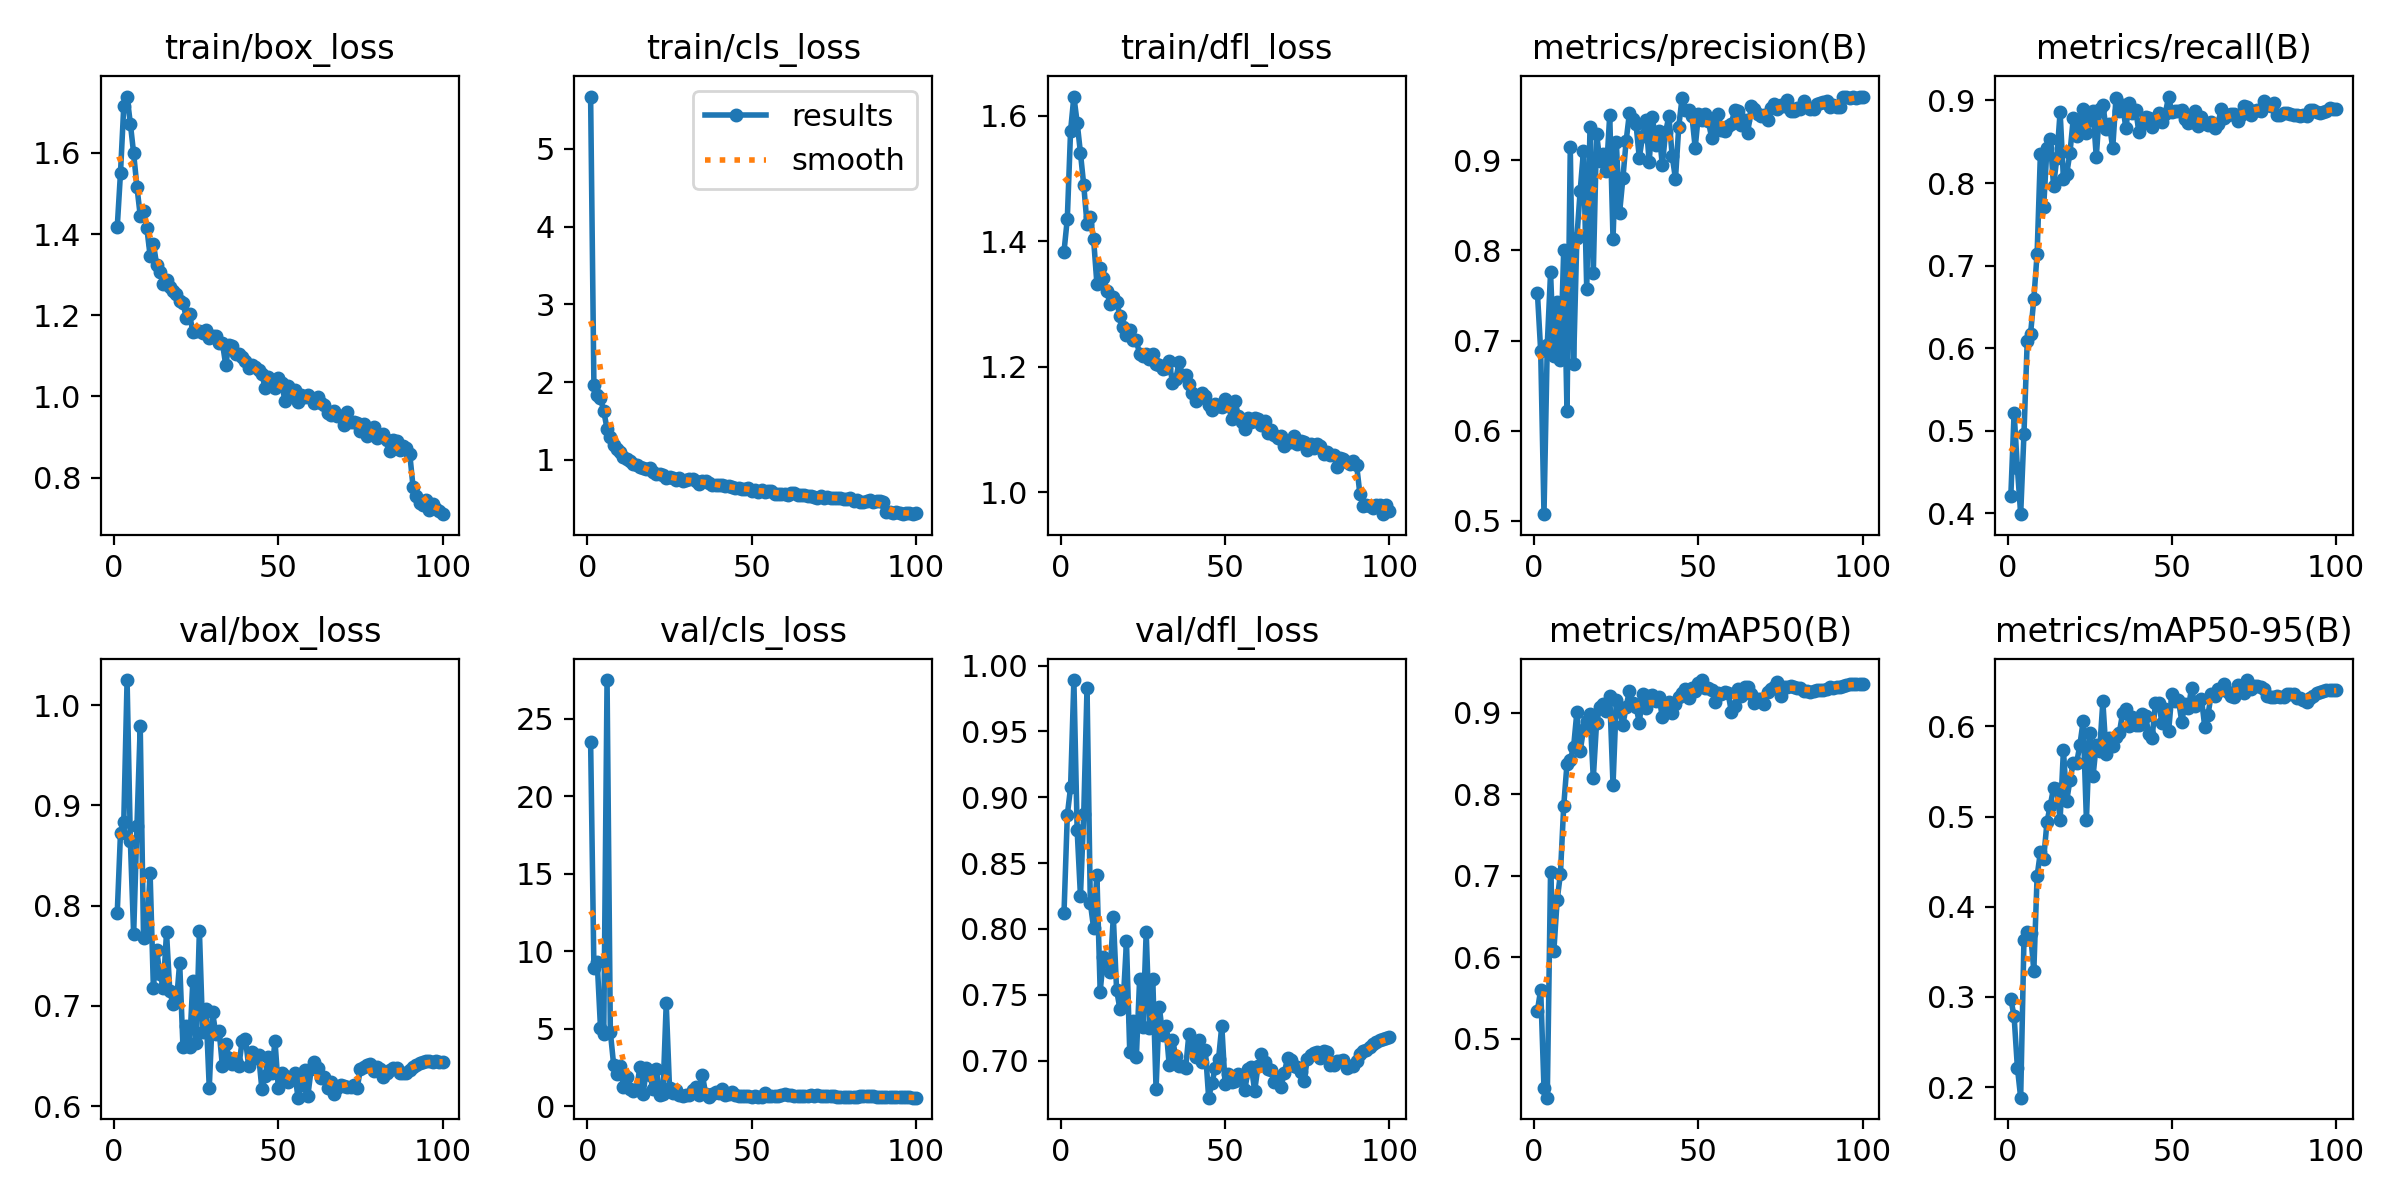

The data file committed next to this chart (first rows):
epoch, time, train/box_loss, train/cls_loss, train/dfl_loss, metrics/precision(B), metrics/recall(B), metrics/mAP50(B), metrics/mAP50-95(B), val/box_loss, val/cls_loss, val/dfl_loss, lr/pg0, lr/pg1, lr/pg2, lr/pg3, lr/pg4, lr/pg5, lr/pg6, lr/pg7
1, 88.46, 1.416, 5.673, 1.384, 0.7528, 0.4207, 0.5347, 0.2977, 0.7922, 23.54, 0.8124, 0.009982, 0.003327, 0.009982, 0.003327, 0.009982, 0.003327, 0.009982, 0.003327
2, 172.3, 1.551, 1.968, 1.436, 0.6882, 0.522, 0.5606, 0.2784, 0.8726, 8.956, 0.8863, 0.01978, 0.006595, 0.01978, 0.006595, 0.01978, 0.006595, 0.01978, 0.006595
3, 253.5, 1.716, 1.838, 1.576, 0.5074, 0.455, 0.4393, 0.2216, 0.8839, 9.342, 0.9076, 0.02939, 0.009796, 0.02939, 0.009796, 0.02939, 0.009796, 0.02939, 0.009796
4, 334, 1.739, 1.794, 1.631, 0.6955, 0.3991, 0.428, 0.1882, 1.025, 5.086, 0.989, 0.02911, 0.009703, 0.02911, 0.009703, 0.02911, 0.009703, 0.02911, 0.009703
5, 414.6, 1.672, 1.625, 1.589, 0.7755, 0.4965, 0.7052, 0.3635, 0.8645, 4.682, 0.8748, 0.02881, 0.009604, 0.02881, 0.009604, 0.02881, 0.009604, 0.02881, 0.009604
6, 495.5, 1.599, 1.399, 1.541, 0.6825, 0.6093, 0.6078, 0.3724, 0.7712, 27.51, 0.8251, 0.02851, 0.009505, 0.02851, 0.009505, 0.02851, 0.009505, 0.02851, 0.009505
7, 576.1, 1.516, 1.299, 1.489, 0.7432, 0.6172, 0.67, 0.3705, 0.8794, 4.805, 0.8873, 0.02822, 0.009406, 0.02822, 0.009406, 0.02822, 0.009406, 0.02822, 0.009406
8, 656.6, 1.446, 1.191, 1.427, 0.6785, 0.6595, 0.7023, 0.3292, 0.9789, 2.703, 0.9831, 0.02792, 0.009307, 0.02792, 0.009307, 0.02792, 0.009307, 0.02792, 0.009307
9, 737.3, 1.456, 1.144, 1.438, 0.8002, 0.7145, 0.7856, 0.4339, 0.7681, 2.065, 0.8198, 0.02762, 0.009208, 0.02762, 0.009208, 0.02762, 0.009208, 0.02762, 0.009208
10, 818.6, 1.416, 1.106, 1.403, 0.6213, 0.8355, 0.8374, 0.4609, 0.7692, 2.603, 0.8007, 0.02733, 0.009109, 0.02733, 0.009109, 0.02733, 0.009109, 0.02733, 0.009109
11, 898.8, 1.347, 1.042, 1.333, 0.9143, 0.7714, 0.8425, 0.4534, 0.8326, 1.287, 0.8413, 0.02703, 0.00901, 0.02703, 0.00901, 0.02703, 0.00901, 0.02703, 0.00901
12, 978.6, 1.376, 1.007, 1.357, 0.6742, 0.8428, 0.8576, 0.494, 0.7183, 1.89, 0.7525, 0.02673, 0.008911, 0.02673, 0.008911, 0.02673, 0.008911, 0.02673, 0.008911
13, 1059, 1.325, 0.9812, 1.341, 0.8141, 0.8539, 0.9005, 0.5122, 0.7555, 1.13, 0.7783, 0.02644, 0.008812, 0.02644, 0.008812, 0.02644, 0.008812, 0.02644, 0.008812
14, 1138, 1.307, 0.9408, 1.32, 0.8658, 0.7964, 0.8527, 0.5318, 0.732, 0.9658, 0.7754, 0.02614, 0.008713, 0.02614, 0.008713, 0.02614, 0.008713, 0.02614, 0.008713
15, 1218, 1.278, 0.929, 1.3, 0.9099, 0.8307, 0.8789, 0.5309, 0.7179, 1.101, 0.7674, 0.02584, 0.008614, 0.02584, 0.008614, 0.02584, 0.008614, 0.02584, 0.008614
16, 1299, 1.287, 0.9074, 1.311, 0.7576, 0.8863, 0.8899, 0.4965, 0.7732, 2.568, 0.809, 0.02555, 0.008515, 0.02555, 0.008515, 0.02555, 0.008515, 0.02555, 0.008515
17, 1379, 1.271, 0.8903, 1.304, 0.9373, 0.8053, 0.8981, 0.5736, 0.7145, 0.8303, 0.7535, 0.02525, 0.008416, 0.02525, 0.008416, 0.02525, 0.008416, 0.02525, 0.008416
18, 1460, 1.26, 0.8788, 1.281, 0.7749, 0.811, 0.8197, 0.5174, 0.7016, 2.474, 0.7394, 0.02495, 0.008317, 0.02495, 0.008317, 0.02495, 0.008317, 0.02495, 0.008317
19, 1541, 1.253, 0.8936, 1.263, 0.9296, 0.8369, 0.8878, 0.5407, 0.7034, 2.051, 0.7445, 0.02465, 0.008218, 0.02465, 0.008218, 0.02465, 0.008218, 0.02465, 0.008218
20, 1621, 1.234, 0.849, 1.251, 0.8989, 0.8782, 0.9064, 0.5593, 0.743, 1.118, 0.7905, 0.02436, 0.008119, 0.02436, 0.008119, 0.02436, 0.008119, 0.02436, 0.008119
21, 1702, 1.231, 0.8238, 1.258, 0.9068, 0.8571, 0.91, 0.5591, 0.6595, 2.402, 0.7064, 0.02406, 0.00802, 0.02406, 0.00802, 0.02406, 0.00802, 0.02406, 0.00802
22, 1781, 1.194, 0.8181, 1.243, 0.8876, 0.8678, 0.902, 0.5793, 0.6798, 0.7531, 0.7298, 0.02376, 0.007921, 0.02376, 0.007921, 0.02376, 0.007921, 0.02376, 0.007921
23, 1860, 1.203, 0.8036, 1.242, 0.9502, 0.8902, 0.9204, 0.6057, 0.6592, 0.7774, 0.7024, 0.02347, 0.007822, 0.02347, 0.007822, 0.02347, 0.007822, 0.02347, 0.007822
24, 1941, 1.159, 0.7717, 1.22, 0.8127, 0.86, 0.811, 0.4961, 0.7245, 6.646, 0.7617, 0.02317, 0.007723, 0.02317, 0.007723, 0.02317, 0.007723, 0.02317, 0.007723
25, 2023, 1.161, 0.7802, 1.216, 0.9206, 0.876, 0.9154, 0.5933, 0.6633, 1.214, 0.7254, 0.02287, 0.007624, 0.02287, 0.007624, 0.02287, 0.007624, 0.02287, 0.007624
26, 2102, 1.161, 0.7639, 1.221, 0.8419, 0.8877, 0.9022, 0.5445, 0.775, 0.8609, 0.7977, 0.02258, 0.007525, 0.02258, 0.007525, 0.02258, 0.007525, 0.02258, 0.007525
27, 2182, 1.157, 0.7449, 1.213, 0.88, 0.8316, 0.8852, 0.5798, 0.6741, 1.071, 0.7245, 0.02228, 0.007426, 0.02228, 0.007426, 0.02228, 0.007426, 0.02228, 0.007426
28, 2261, 1.165, 0.7637, 1.22, 0.9218, 0.8895, 0.9072, 0.5724, 0.6965, 0.753, 0.7621, 0.02198, 0.007327, 0.02198, 0.007327, 0.02198, 0.007327, 0.02198, 0.007327
29, 2340, 1.145, 0.7324, 1.205, 0.9527, 0.8944, 0.9271, 0.6277, 0.6183, 0.6555, 0.6784, 0.02168, 0.007228, 0.02168, 0.007228, 0.02168, 0.007228, 0.02168, 0.007228
30, 2419, 1.148, 0.7361, 1.203, 0.9455, 0.8659, 0.9123, 0.5697, 0.6936, 0.7372, 0.7405, 0.02139, 0.007129, 0.02139, 0.007129, 0.02139, 0.007129, 0.02139, 0.007129
31, 2499, 1.148, 0.7547, 1.197, 0.9401, 0.871, 0.9075, 0.5871, 0.6724, 0.7215, 0.7196, 0.02109, 0.00703, 0.02109, 0.00703, 0.02109, 0.00703, 0.02109, 0.00703
32, 2578, 1.131, 0.7481, 1.197, 0.9028, 0.842, 0.8875, 0.5786, 0.6752, 1.033, 0.726, 0.02079, 0.006931, 0.02079, 0.006931, 0.02079, 0.006931, 0.02079, 0.006931
33, 2660, 1.132, 0.7227, 1.21, 0.9271, 0.9035, 0.9232, 0.5881, 0.64, 1.236, 0.6966, 0.0205, 0.006832, 0.0205, 0.006832, 0.0205, 0.006832, 0.0205, 0.006832
34, 2740, 1.078, 0.6864, 1.174, 0.9449, 0.8868, 0.9055, 0.5927, 0.6623, 0.7252, 0.7158, 0.0202, 0.006733, 0.0202, 0.006733, 0.0202, 0.006733, 0.0202, 0.006733
35, 2820, 1.127, 0.7322, 1.18, 0.8984, 0.8945, 0.9201, 0.6147, 0.6485, 2.029, 0.7033, 0.0199, 0.006634, 0.0199, 0.006634, 0.0199, 0.006634, 0.0199, 0.006634
36, 2899, 1.125, 0.7311, 1.207, 0.9485, 0.8665, 0.9213, 0.6195, 0.6421, 0.8125, 0.6956, 0.01961, 0.006535, 0.01961, 0.006535, 0.01961, 0.006535, 0.01961, 0.006535
37, 2978, 1.104, 0.7005, 1.186, 0.9165, 0.8967, 0.9148, 0.6006, 0.645, 0.6387, 0.6959, 0.01931, 0.006436, 0.01931, 0.006436, 0.01931, 0.006436, 0.01931, 0.006436
38, 3057, 1.104, 0.6801, 1.187, 0.9326, 0.8845, 0.9196, 0.6109, 0.6399, 0.7871, 0.694, 0.01901, 0.006337, 0.01901, 0.006337, 0.01901, 0.006337, 0.01901, 0.006337
39, 3137, 1.097, 0.677, 1.172, 0.8944, 0.8879, 0.8942, 0.6012, 0.6651, 0.9477, 0.7204, 0.01871, 0.006238, 0.01871, 0.006238, 0.01871, 0.006238, 0.01871, 0.006238
40, 3217, 1.088, 0.6736, 1.158, 0.9315, 0.8613, 0.9058, 0.602, 0.6673, 0.8435, 0.7094, 0.01842, 0.006139, 0.01842, 0.006139, 0.01842, 0.006139, 0.01842, 0.006139
41, 3298, 1.07, 0.6714, 1.146, 0.9488, 0.8719, 0.9131, 0.6141, 0.6396, 1.1, 0.7027, 0.01812, 0.00604, 0.01812, 0.00604, 0.01812, 0.00604, 0.01812, 0.00604
42, 3377, 1.077, 0.6572, 1.151, 0.9048, 0.8803, 0.8998, 0.6111, 0.6544, 0.7639, 0.7155, 0.01782, 0.005941, 0.01782, 0.005941, 0.01782, 0.005941, 0.01782, 0.005941
43, 3457, 1.073, 0.6606, 1.158, 0.8794, 0.8781, 0.9108, 0.5913, 0.6476, 0.8314, 0.6988, 0.01753, 0.005842, 0.01753, 0.005842, 0.01753, 0.005842, 0.01753, 0.005842
44, 3536, 1.065, 0.6458, 1.154, 0.9374, 0.8681, 0.9194, 0.5876, 0.6515, 0.9615, 0.7081, 0.01723, 0.005743, 0.01723, 0.005743, 0.01723, 0.005743, 0.01723, 0.005743
45, 3616, 1.055, 0.6335, 1.14, 0.9691, 0.8761, 0.9235, 0.6263, 0.6174, 0.7239, 0.6718, 0.01693, 0.005644, 0.01693, 0.005644, 0.01693, 0.005644, 0.01693, 0.005644
46, 3695, 1.021, 0.6356, 1.131, 0.9556, 0.8848, 0.9292, 0.6258, 0.6299, 0.6524, 0.6828, 0.01664, 0.005545, 0.01664, 0.005545, 0.01664, 0.005545, 0.01664, 0.005545
47, 3775, 1.048, 0.6264, 1.141, 0.9554, 0.8743, 0.9175, 0.6037, 0.6494, 0.6771, 0.6945, 0.01634, 0.005446, 0.01634, 0.005446, 0.01634, 0.005446, 0.01634, 0.005446
48, 3855, 1.036, 0.6298, 1.137, 0.9495, 0.8839, 0.9296, 0.6191, 0.6329, 0.6758, 0.7009, 0.01604, 0.005347, 0.01604, 0.005347, 0.01604, 0.005347, 0.01604, 0.005347
49, 3934, 1.02, 0.64, 1.137, 0.9139, 0.9047, 0.9265, 0.5947, 0.665, 0.6893, 0.7265, 0.01574, 0.005248, 0.01574, 0.005248, 0.01574, 0.005248, 0.01574, 0.005248
50, 4014, 1.044, 0.603, 1.148, 0.9517, 0.8854, 0.936, 0.6362, 0.6185, 0.6353, 0.682, 0.01545, 0.005149, 0.01545, 0.005149, 0.01545, 0.005149, 0.01545, 0.005149
51, 4093, 1.034, 0.6146, 1.14, 0.9453, 0.8867, 0.9399, 0.6284, 0.6328, 0.6772, 0.6898, 0.01515, 0.00505, 0.01515, 0.00505, 0.01515, 0.00505, 0.01515, 0.00505
52, 4173, 0.9899, 0.5824, 1.117, 0.9515, 0.8875, 0.9304, 0.6293, 0.6301, 0.6245, 0.6838, 0.01485, 0.004951, 0.01485, 0.004951, 0.01485, 0.004951, 0.01485, 0.004951
53, 4252, 1.027, 0.6116, 1.146, 0.9433, 0.8884, 0.9296, 0.6055, 0.6242, 0.63, 0.6842, 0.01456, 0.004852, 0.01456, 0.004852, 0.01456, 0.004852, 0.01456, 0.004852
54, 4332, 1.009, 0.5897, 1.122, 0.9253, 0.8774, 0.9275, 0.6248, 0.6279, 0.874, 0.6899, 0.01426, 0.004753, 0.01426, 0.004753, 0.01426, 0.004753, 0.01426, 0.004753
55, 4412, 1.016, 0.6017, 1.111, 0.9389, 0.8729, 0.9136, 0.6208, 0.6335, 0.6973, 0.6873, 0.01396, 0.004654, 0.01396, 0.004654, 0.01396, 0.004654, 0.01396, 0.004654
56, 4491, 0.9869, 0.6049, 1.1, 0.9511, 0.8738, 0.9243, 0.6425, 0.6085, 0.6905, 0.6774, 0.01367, 0.004555, 0.01367, 0.004555, 0.01367, 0.004555, 0.01367, 0.004555
57, 4571, 1.004, 0.5631, 1.118, 0.9341, 0.8871, 0.9231, 0.6232, 0.6213, 0.6483, 0.6935, 0.01337, 0.004456, 0.01337, 0.004456, 0.01337, 0.004456, 0.01337, 0.004456
58, 4651, 0.9975, 0.5667, 1.112, 0.9329, 0.8685, 0.9252, 0.626, 0.6356, 0.6517, 0.6953, 0.01307, 0.004357, 0.01307, 0.004357, 0.01307, 0.004357, 0.01307, 0.004357
59, 4730, 1.004, 0.5607, 1.118, 0.9379, 0.8805, 0.9239, 0.6309, 0.6106, 0.7212, 0.6769, 0.01277, 0.004258, 0.01277, 0.004258, 0.01277, 0.004258, 0.01277, 0.004258
60, 4810, 0.9961, 0.5667, 1.116, 0.9407, 0.8721, 0.9011, 0.5994, 0.6367, 0.7807, 0.6958, 0.01248, 0.004159, 0.01248, 0.004159, 0.01248, 0.004159, 0.01248, 0.004159
... 40 more rows
